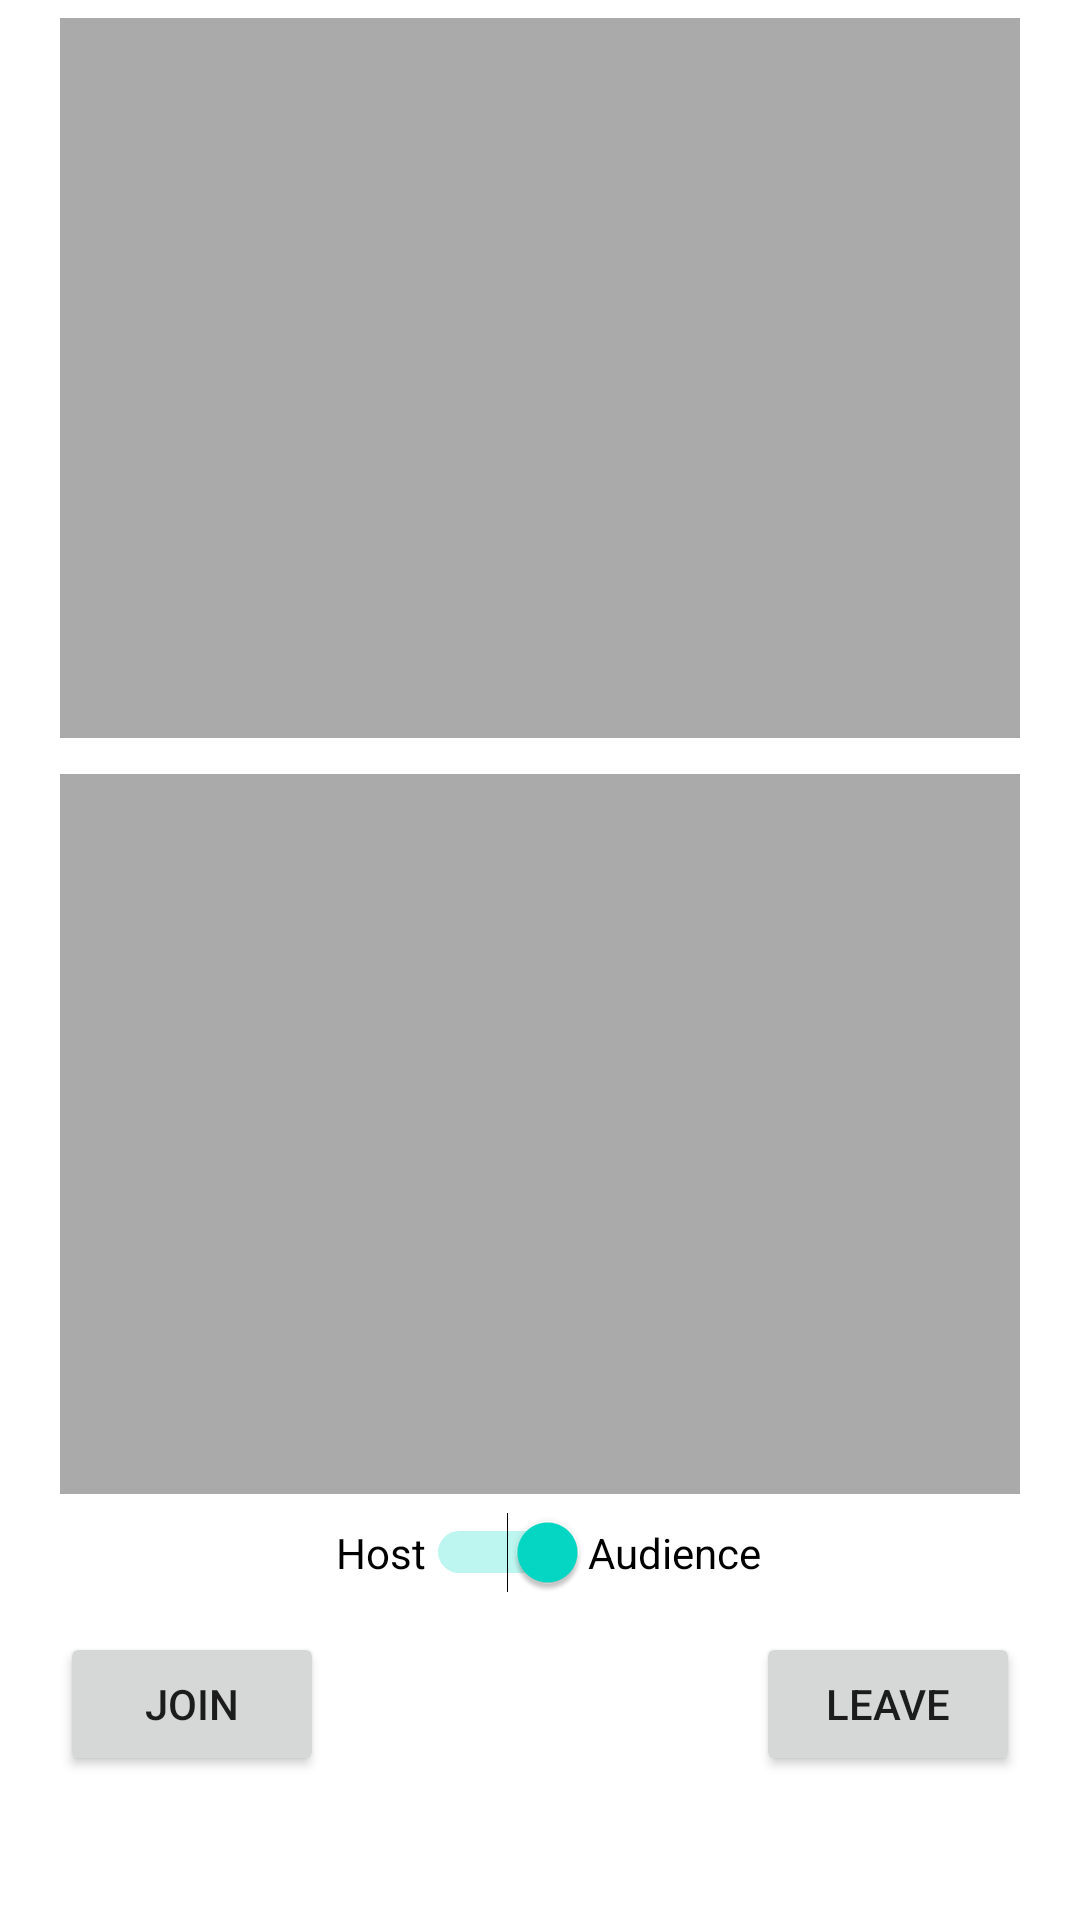

This screen was rendered from an Android layout file. Write that file and the resources it references.
<!-- AndroidManifest.xml: fallback theme Theme.MaterialComponents.DayNight.NoActionBar -->
<!-- res/layout/activity_robot_connection.xml -->
<?xml version="1.0" encoding="UTF-8"?>
<ScrollView xmlns:android="http://schemas.android.com/apk/res/android"
    xmlns:tools="http://schemas.android.com/tools"
    android:id="@+id/activity_main"
    android:layout_width="match_parent"
    android:layout_height="match_parent"
    tools:context=".MainActivity">

    <RelativeLayout
        android:layout_width="match_parent"
        android:layout_height="wrap_content">

        <FrameLayout
            android:id="@+id/local_video_view_container"
            android:layout_width="320dp"
            android:layout_height="240dp"
            android:layout_centerHorizontal="true"
            android:layout_marginStart="6dp"
            android:layout_marginTop="6dp"
            android:layout_marginEnd="6dp"
            android:layout_marginBottom="6dp"
            android:background="@android:color/darker_gray" />

        <FrameLayout
            android:id="@+id/remote_video_view_container"
            android:layout_width="320dp"
            android:layout_height="240dp"
            android:layout_below="@+id/local_video_view_container"
            android:layout_centerHorizontal="true"
            android:layout_marginStart="6dp"
            android:layout_marginTop="6dp"
            android:layout_marginEnd="6dp"
            android:layout_marginBottom="6dp"
            android:background="@android:color/darker_gray" />
        <LinearLayout
            android:id="@+id/switchRow"
            android:layout_width="wrap_content"
            android:layout_height="wrap_content"
            android:layout_below="@+id/remote_video_view_container"
            android:layout_centerHorizontal="true">

            <Switch
                android:id="@+id/switch1"
                android:layout_width="wrap_content"
                android:layout_height="wrap_content"
                android:layout_marginStart="6dp"
                android:checked="true"
                android:text="Host"
                tools:ignore="TouchTargetSizeCheck" />

            <TextView
                android:id="@+id/textView"
                android:layout_width="wrap_content"
                android:layout_height="wrap_content"
                android:gravity="center_vertical"
                android:text="Audience"
                android:textColor="@color/black" />
        </LinearLayout>
        <Button
            android:id="@+id/JoinButton"
            android:layout_width="wrap_content"
            android:layout_height="wrap_content"
            android:layout_below="@+id/remote_video_view_container"
            android:layout_alignStart="@id/remote_video_view_container"
            android:layout_marginTop="40dp"
            android:onClick="joinChannel"
            android:text="Join" />

        <Button
            android:id="@+id/LeaveButton"
            android:layout_width="wrap_content"
            android:layout_height="wrap_content"
            android:layout_below="@+id/remote_video_view_container"
            android:layout_alignEnd="@id/remote_video_view_container"
            android:layout_marginTop="40dp"
            android:onClick="leaveChannel"
            android:text="Leave" />
    </RelativeLayout>
</ScrollView>
<!-- resources referenced by this layout -->
<resources>
  <color name="black">#FF000000</color>
</resources>
